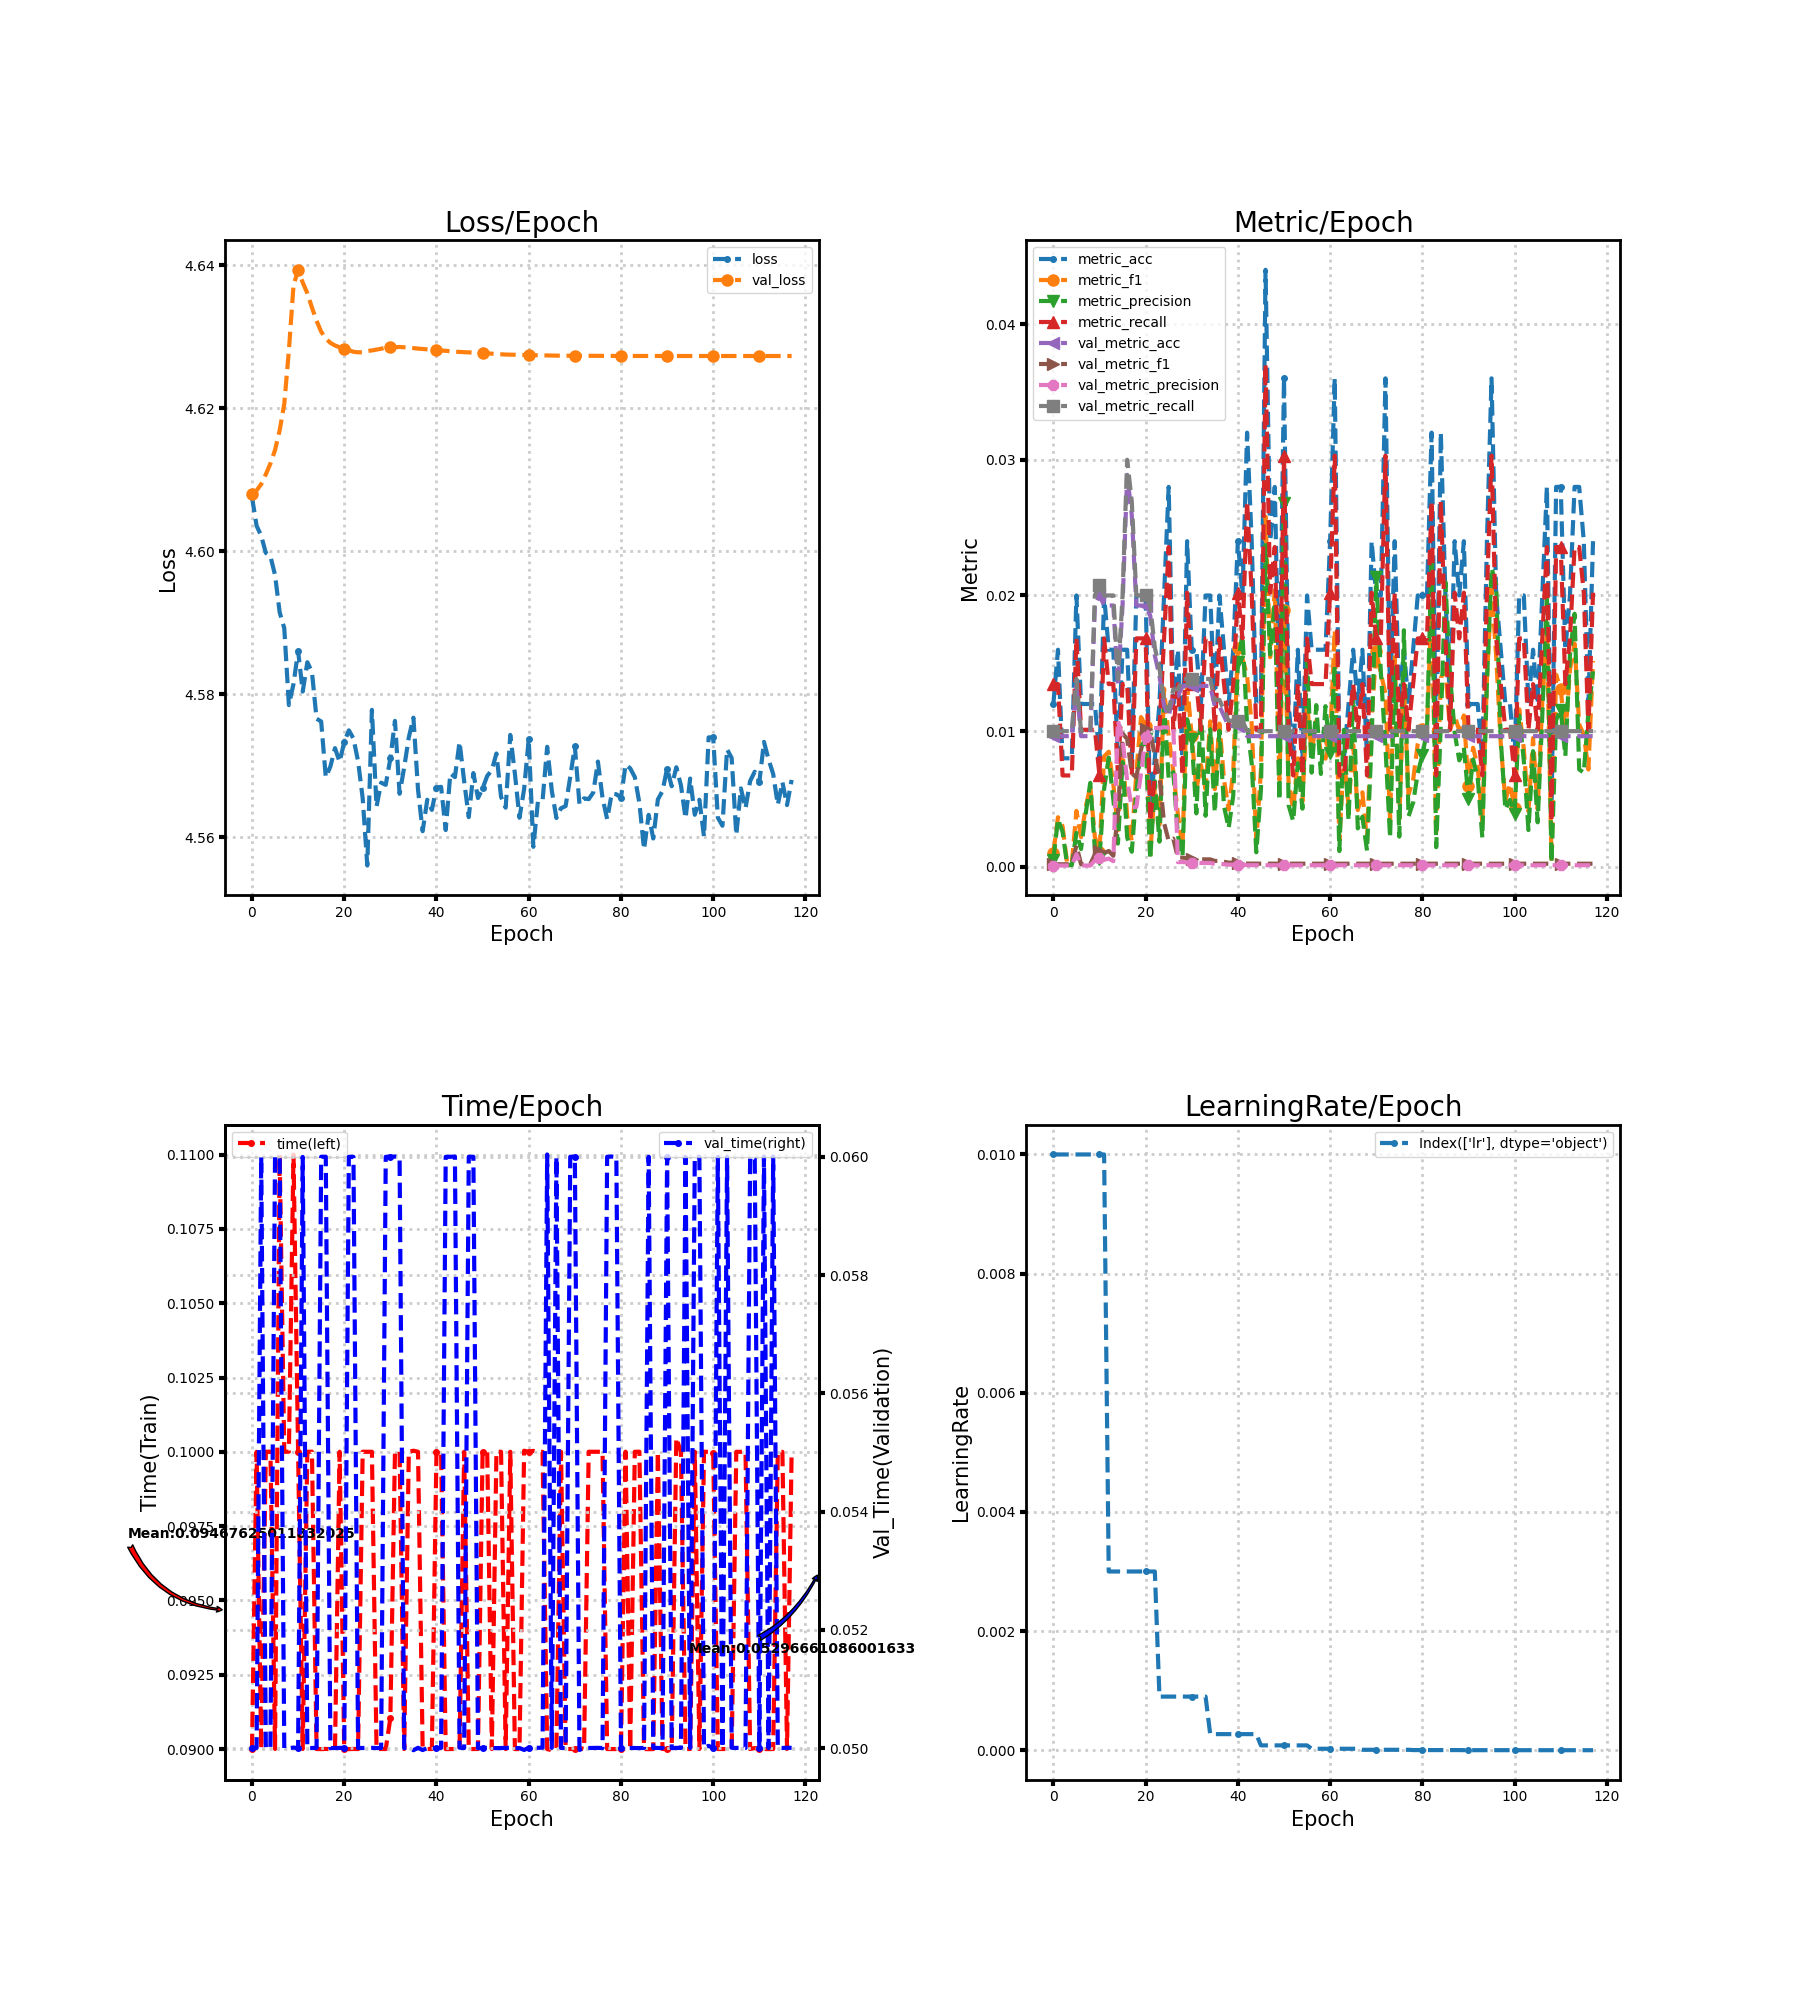

The file beside this chart, header and first rows:
loss, metric_acc, metric_f1, metric_precision, metric_recall, time, lr, val_loss, val_metric_acc, val_metric_f1, val_metric_precision, val_metric_recall, val_time
4.608, 0.012, 0.00103, 0.000537, 0.01347, 0.09, 0.01, 4.608, 0.00963, 0.0001908, 9.629629629629631e-05, 0.01, 0.05
4.604, 0.016, 0.003657, 0.003514, 0.01347, 0.1, 0.01, 4.609, 0.00963, 0.0001908, 9.629629629629631e-05, 0.01, 0.05
4.602, 0.008, 0.002987, 0.002577, 0.006734, 0.09, 0.01, 4.609, 0.00963, 0.0001908, 9.629629629629631e-05, 0.01, 0.06
4.6, 0.008, 0.0002296, 0.0001168, 0.006734, 0.1, 0.01, 4.611, 0.00963, 0.0001908, 9.629629629629631e-05, 0.01, 0.05
4.599, 0.008, 0.0002557, 0.0001303, 0.006734, 0.1, 0.01, 4.612, 0.00963, 0.0001908, 9.629629629629631e-05, 0.01, 0.05
4.597, 0.02, 0.004121, 0.002499, 0.01684, 0.09, 0.01, 4.614, 0.01333, 0.001569, 0.0009341, 0.01385, 0.06
4.591, 0.012, 0.002191, 0.001314, 0.0101, 0.11, 0.01, 4.617, 0.00963, 0.0001908, 9.629629629629631e-05, 0.01, 0.06
4.589, 0.012, 0.004367, 0.003911, 0.0101, 0.1, 0.01, 4.621, 0.00963, 0.0001908, 9.629629629629631e-05, 0.01, 0.05
4.578, 0.012, 0.005933, 0.006189, 0.0101, 0.1, 0.01, 4.628, 0.00963, 0.0001908, 9.629629629629631e-05, 0.01, 0.05
4.581, 0.012, 0.002194, 0.001295, 0.0101, 0.11, 0.01, 4.637, 0.01926, 0.0009177, 0.0004716, 0.02, 0.05001
4.586, 0.008, 0.001123, 0.0006127, 0.006734, 0.1, 0.01, 4.639, 0.02, 0.001168, 0.0006511, 0.02077, 0.05
4.58, 0.02, 0.008134, 0.005742, 0.01684, 0.09, 0.01, 4.638, 0.01926, 0.001008, 0.0005203, 0.02, 0.06
4.584, 0.016, 0.008484, 0.00805, 0.01347, 0.1, 0.003, 4.636, 0.01926, 0.001169, 0.0006089, 0.02, 0.05
4.583, 0.016, 0.006114, 0.00496, 0.01347, 0.1, 0.003, 4.634, 0.01926, 0.0008159, 0.000417, 0.02, 0.05
4.577, 0.008, 0.002694, 0.001717, 0.006734, 0.09, 0.003, 4.632, 0.01333, 0.003917, 0.01078, 0.01385, 0.05
4.576, 0.016, 0.00846, 0.007725, 0.01347, 0.09, 0.003, 4.631, 0.01926, 0.009825, 0.009384, 0.02, 0.06
4.568, 0.016, 0.003728, 0.002165, 0.01347, 0.09, 0.003, 4.63, 0.02889, 0.00942, 0.006368, 0.03, 0.06
4.57, 0.008, 0.001899, 0.001113, 0.006734, 0.09, 0.003, 4.629, 0.02593, 0.006885, 0.004359, 0.02692, 0.05
4.572, 0.02, 0.006979, 0.005507, 0.01684, 0.09, 0.003, 4.629, 0.01926, 0.006591, 0.004432, 0.02, 0.05
4.571, 0.02, 0.01104, 0.008871, 0.01684, 0.1, 0.003, 4.629, 0.01926, 0.008611, 0.00688, 0.02, 0.05
4.573, 0.02, 0.01041, 0.009386, 0.01684, 0.09, 0.003, 4.628, 0.01926, 0.01015, 0.009555, 0.02, 0.05
4.575, 0.004, 0.0009183, 0.0005316, 0.003367, 0.09, 0.003, 4.628, 0.01852, 0.01008, 0.01024, 0.01923, 0.06
4.574, 0.008, 0.005877, 0.006313, 0.006734, 0.09, 0.003, 4.628, 0.01556, 0.008083, 0.01024, 0.01615, 0.06
4.571, 0.012, 0.003114, 0.001852, 0.0101, 0.09, 0.0009, 4.628, 0.01407, 0.006746, 0.01022, 0.01462, 0.05
4.565, 0.02, 0.01313, 0.01198, 0.01684, 0.1, 0.0009, 4.628, 0.01185, 0.003226, 0.01029, 0.01231, 0.05
4.556, 0.028, 0.009589, 0.006505, 0.02357, 0.1, 0.0009, 4.628, 0.01111, 0.001917, 0.01025, 0.01154, 0.05
4.578, 0.012, 0.007037, 0.006979, 0.0101, 0.1, 0.0009, 4.628, 0.01259, 0.002079, 0.01034, 0.01308, 0.05
4.564, 0.016, 0.003848, 0.00229, 0.01347, 0.09, 0.0009, 4.628, 0.01259, 0.0006739, 0.0003496, 0.01308, 0.05
4.568, 0.008, 0.001393, 0.000777, 0.006734, 0.09, 0.0009, 4.628, 0.01333, 0.0006826, 0.0003533, 0.01385, 0.05
4.567, 0.024, 0.01343, 0.01088, 0.0202, 0.09, 0.0009, 4.628, 0.01333, 0.0006221, 0.0003207, 0.01385, 0.06
4.571, 0.016, 0.009637, 0.009388, 0.01347, 0.09104, 0.0009, 4.629, 0.01333, 0.0005902, 0.0003036, 0.01385, 0.06
4.576, 0.016, 0.005715, 0.00394, 0.01347, 0.1, 0.0009, 4.629, 0.01333, 0.0005773, 0.0002968, 0.01385, 0.06001
4.566, 0.012, 0.007499, 0.0117, 0.0101, 0.1, 0.0009, 4.629, 0.01333, 0.0005538, 0.0002842, 0.01385, 0.05999
4.57, 0.02, 0.005733, 0.003763, 0.01684, 0.09, 0.0009, 4.629, 0.01333, 0.0005505, 0.0002826, 0.01385, 0.05
4.574, 0.02, 0.01072, 0.01014, 0.01684, 0.1, 0.00027, 4.628, 0.01333, 0.0005499, 0.0002823, 0.01385, 0.05
4.577, 0.012, 0.005724, 0.004008, 0.0101, 0.1, 0.00027, 4.628, 0.01185, 0.0004355, 0.000223, 0.01231, 0.04996
4.567, 0.02, 0.01056, 0.01003, 0.01684, 0.1, 0.00027, 4.628, 0.01185, 0.0004365, 0.0002236, 0.01231, 0.05
4.561, 0.016, 0.006397, 0.004465, 0.01347, 0.09003, 0.00027, 4.628, 0.01111, 0.0003748, 0.0001915, 0.01154, 0.04997
4.565, 0.012, 0.004222, 0.002846, 0.0101, 0.09, 0.00027, 4.628, 0.01037, 0.0003111, 0.0001585, 0.01077, 0.05
4.564, 0.016, 0.00703, 0.005249, 0.01347, 0.09, 0.00027, 4.628, 0.01037, 0.0003106, 0.0001583, 0.01077, 0.05
4.567, 0.024, 0.01615, 0.01506, 0.0202, 0.1, 0.00027, 4.628, 0.01037, 0.0003092, 0.0001576, 0.01077, 0.05
4.567, 0.02, 0.01535, 0.01712, 0.01684, 0.1, 0.00027, 4.628, 0.01037, 0.0003092, 0.0001577, 0.01077, 0.05
4.561, 0.032, 0.01407, 0.01042, 0.02694, 0.09, 0.00027, 4.628, 0.00963, 0.0002394, 0.0001212, 0.01, 0.06
4.569, 0.024, 0.01049, 0.007643, 0.0202, 0.09, 0.00027, 4.628, 0.00963, 0.0002383, 0.0001206, 0.01, 0.06
4.568, 0.012, 0.00193, 0.001071, 0.0101, 0.09, 0.00027, 4.628, 0.00963, 0.0002374, 0.0001201, 0.01, 0.06
4.573, 0.012, 0.007095, 0.005668, 0.0101, 0.09, 8.1e-05, 4.628, 0.00963, 0.000237, 0.0001199, 0.01, 0.05001
4.568, 0.044, 0.02581, 0.02371, 0.03704, 0.1, 8.1e-05, 4.628, 0.00963, 0.0002368, 0.0001198, 0.01, 0.05
4.563, 0.024, 0.01546, 0.01566, 0.0202, 0.09, 8.1e-05, 4.628, 0.00963, 0.0002361, 0.0001195, 0.01, 0.06
4.569, 0.028, 0.02039, 0.01947, 0.02357, 0.09, 8.1e-05, 4.628, 0.00963, 0.0002357, 0.0001193, 0.01, 0.06
4.565, 0.012, 0.006406, 0.00491, 0.0101, 0.09, 8.1e-05, 4.628, 0.00963, 0.0002355, 0.0001192, 0.01, 0.05
4.567, 0.036, 0.01894, 0.02685, 0.0303, 0.1, 8.1e-05, 4.628, 0.00963, 0.0002353, 0.000119, 0.01, 0.05
4.569, 0.012, 0.006198, 0.004545, 0.0101, 0.1, 8.1e-05, 4.628, 0.00963, 0.0002349, 0.0001188, 0.01, 0.05
4.569, 0.008, 0.004233, 0.003367, 0.006734, 0.09, 8.1e-05, 4.628, 0.00963, 0.0002344, 0.0001186, 0.01, 0.05
4.572, 0.016, 0.007997, 0.007636, 0.01347, 0.1, 8.1e-05, 4.628, 0.00963, 0.0002342, 0.0001185, 0.01, 0.05
4.566, 0.008, 0.00481, 0.004285, 0.006734, 0.1, 8.1e-05, 4.628, 0.00963, 0.0002338, 0.0001183, 0.01, 0.05
4.564, 0.02, 0.01204, 0.01529, 0.01684, 0.09, 8.1e-05, 4.628, 0.00963, 0.000233, 0.0001179, 0.01, 0.05
4.574, 0.016, 0.008418, 0.006941, 0.01347, 0.1, 2.43e-05, 4.627, 0.00963, 0.000233, 0.0001179, 0.01, 0.05001
4.569, 0.016, 0.01077, 0.01192, 0.01347, 0.09, 2.43e-05, 4.627, 0.00963, 0.000233, 0.0001179, 0.01, 0.05
4.563, 0.016, 0.008366, 0.006845, 0.01347, 0.09, 2.43e-05, 4.627, 0.00963, 0.0002326, 0.0001176, 0.01, 0.05
4.567, 0.016, 0.007971, 0.01184, 0.01347, 0.1, 2.43e-05, 4.627, 0.00963, 0.0002326, 0.0001176, 0.01, 0.04997
... 58 more rows
